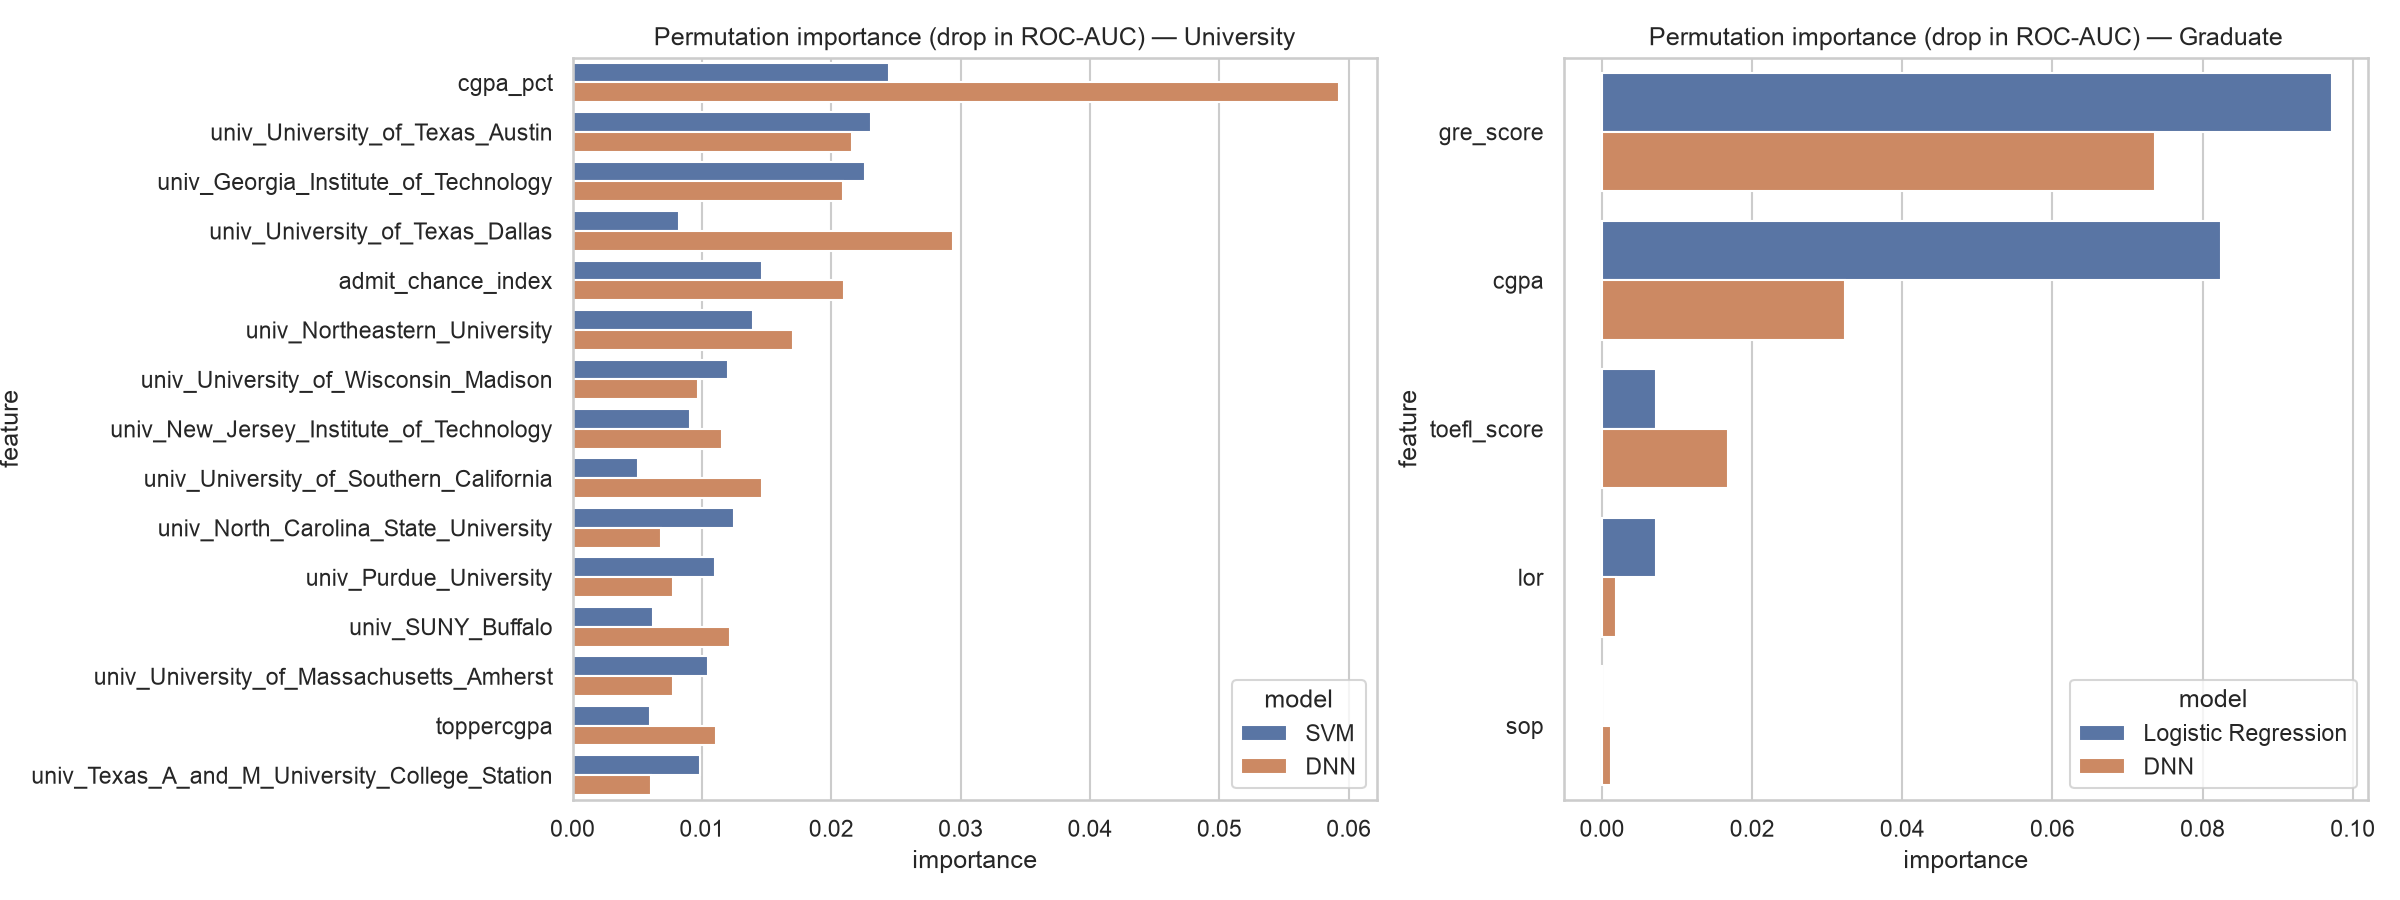

The table this chart was drawn from, first rows:
dataset, model, feature, importance, std
university, SVM, cgpa_pct, 0.02449, 0.004069
university, SVM, fit_score, 0.005376, 0.001562
university, SVM, admit_chance_index, 0.01461, 0.002577
university, SVM, specialization_freq, -0.0003481, 0.001201
university, SVM, toeflscore, -6.002400960383181e-05, 0.0005664
university, SVM, grev, -0.003791, 0.002281
university, SVM, greq, 0.001976, 0.0008646
university, SVM, toppercgpa, 0.005952, 0.00189
university, SVM, department_freq, -0.00132, 0.000993
university, SVM, industryexp, 0.001502, 0.001811
university, SVM, grea, 0.002702, 0.001213
university, SVM, program_Both_MS_and_PhD, 0.001107, 0.0009509
university, SVM, program_MS, 0.000102, 0.0007848
university, SVM, program_MS_PhD, -0.0004418, 0.0007309
university, SVM, program_PhD, 0.001709, 0.0005586
university, SVM, univ_Arizona_State_University, 0.000445, 0.0009682
university, SVM, univ_California_Institute_of_Technology, 0.0002505, 0.0002063
university, SVM, univ_Carnegie_Mellon_University, 0.002246, 0.002273
university, SVM, univ_Clemson_University, 0.002579, 0.001915
university, SVM, univ_Columbia_University, 0.002146, 0.001023
university, SVM, univ_Cornell_University, 0.003699, 0.001101
university, SVM, univ_George_Mason_University, 0.004799, 0.001485
university, SVM, univ_Georgia_Institute_of_Technology, 0.02264, 0.002152
university, SVM, univ_Harvard_University, 0.0, 0.0
university, SVM, univ_Johns_Hopkins_University, -0.0002041, 0.0003492
university, SVM, univ_Massachusetts_Institute_of_Technolo…, -0.0006194, 0.0004679
university, SVM, univ_New_Jersey_Institute_of_Technology, 0.00908, 0.001242
university, SVM, univ_New_York_University, 0.001459, 0.0003475
university, SVM, univ_North_Carolina_State_University, 0.01246, 0.002237
university, SVM, univ_Northeastern_University, 0.01392, 0.002244
university, SVM, univ_Northwestern_University, -0.0009692, 0.0009086
university, SVM, univ_Ohio_State_University_Columbus, 0.002508, 0.0007735
university, SVM, univ_Princeton_University, 0.0006755, 0.001005
university, SVM, univ_Purdue_University, 0.01104, 0.002109
university, SVM, univ_Rutgers_University_New_Brunswick_Pi…, 0.002459, 0.001259
university, SVM, univ_SUNY_Buffalo, 0.00618, 0.0009235
university, SVM, univ_SUNY_Stony_Brook, 0.005582, 0.001301
university, SVM, univ_Stanford_University, 0.003914, 0.001251
university, SVM, univ_Syracuse_University, 0.002766, 0.001352
university, SVM, univ_Texas_A_and_M_University_College_St…, 0.00982, 0.004397
university, SVM, univ_University_of_Arizona, 0.005199, 0.0005787
university, SVM, univ_University_of_California_Davis, 0.0, 0.0
university, SVM, univ_University_of_California_Irvine, 0.008792, 0.003592
university, SVM, univ_University_of_California_Los_Angele…, 0.004124, 0.001368
university, SVM, univ_University_of_California_San_Diego, 0.003155, 0.0009184
university, SVM, univ_University_of_California_Santa_Barb…, 0.009197, 0.00318
university, SVM, univ_University_of_California_Santa_Cruz, -0.0003481, 0.0007716
university, SVM, univ_University_of_Cincinnati, 0.005645, 0.001703
university, SVM, univ_University_of_Colorado_Boulder, -0.0009568, 0.001346
university, SVM, univ_University_of_Florida, 0.003415, 0.001964
university, SVM, univ_University_of_Illinois_Chicago, 0.003827, 0.001595
university, SVM, univ_University_of_Illinois_Urbana_Champ…, 0.008768, 0.001463
university, SVM, univ_University_of_Maryland_College_Park, 0.005493, 0.0008918
university, SVM, univ_University_of_Massachusetts_Amherst, 0.01044, 0.002268
university, SVM, univ_University_of_Michigan_Ann_Arbor, 0.006603, 0.0009439
university, SVM, univ_University_of_Minnesota_Twin_Cities, -0.004408, 0.00148
university, SVM, univ_University_of_North_Carolina_Chapel…, 0.0007071, 0.0006871
university, SVM, univ_University_of_North_Carolina_Charlo…, 0.003339, 0.0008773
university, SVM, univ_University_of_Pennsylvania, 0.005518, 0.001719
university, SVM, univ_University_of_Southern_California, 0.00509, 0.0005753
... 160 more rows
